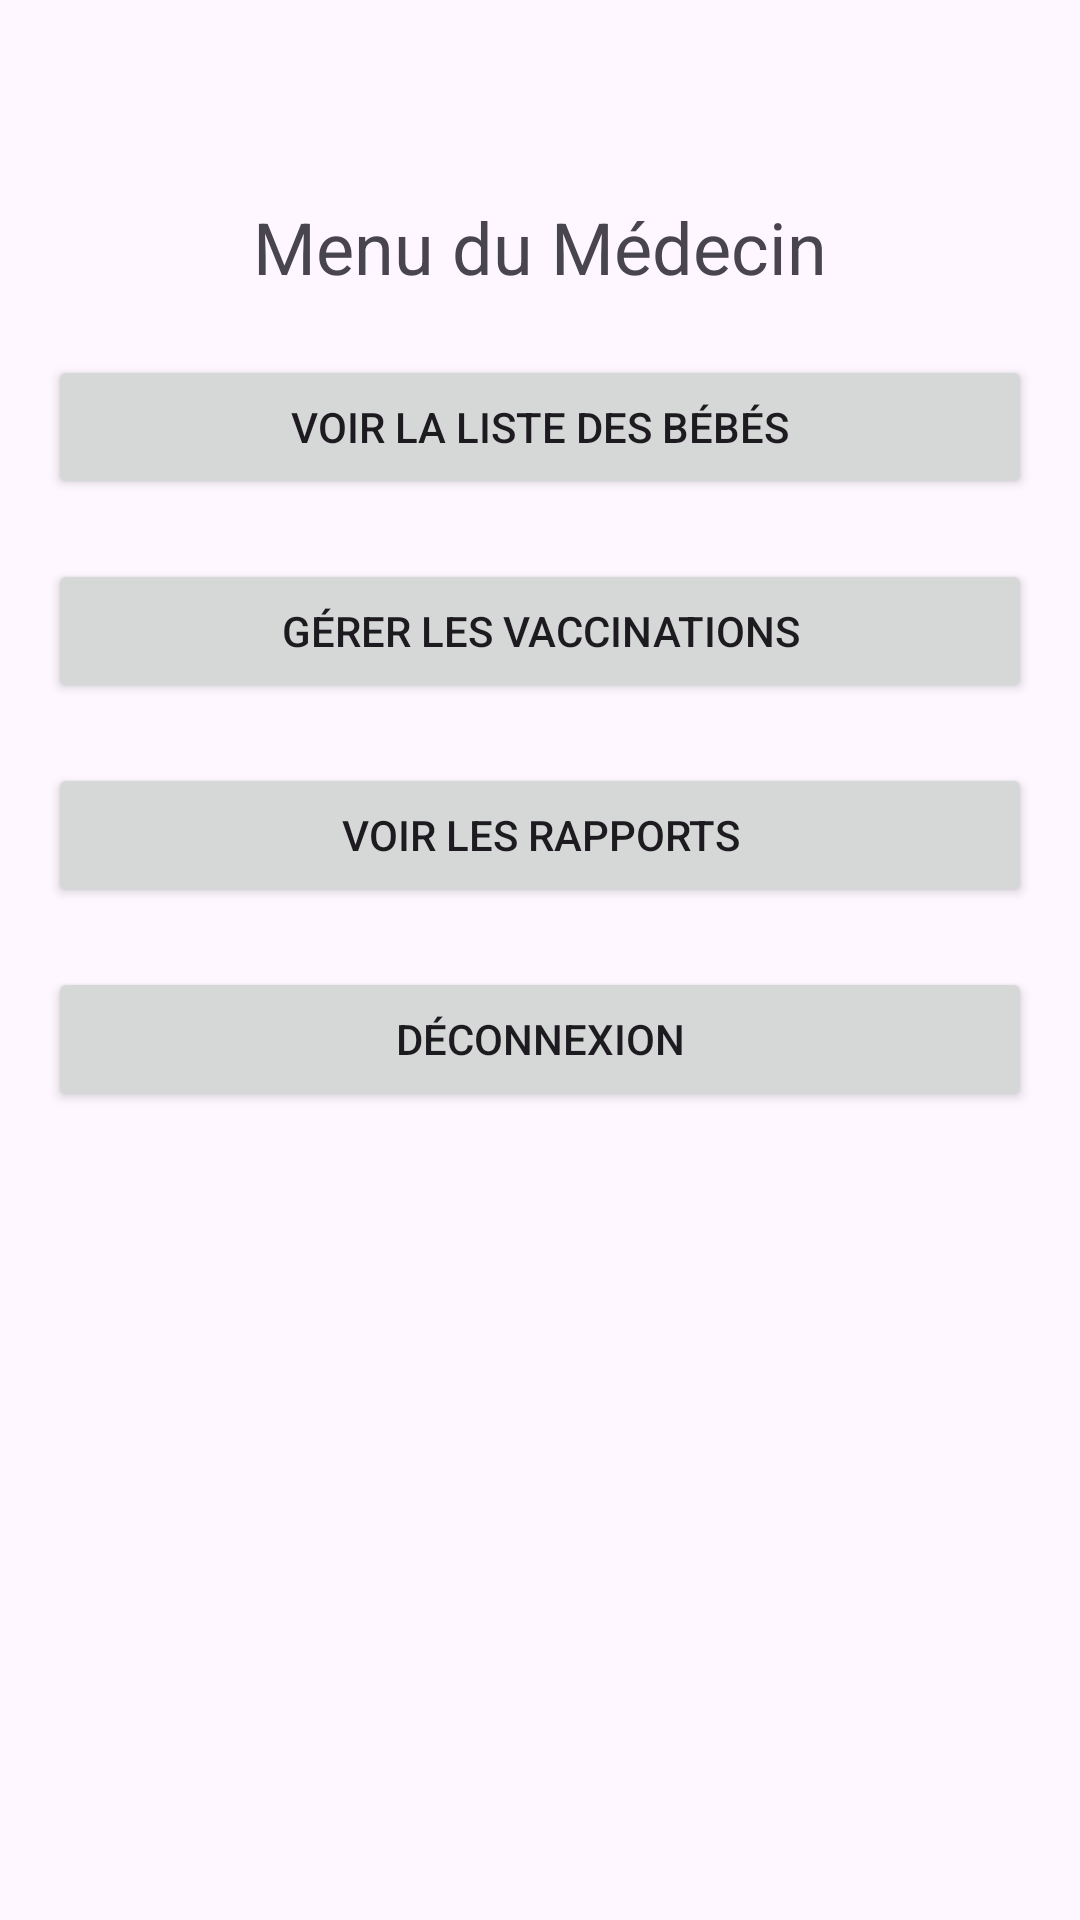

Write the Android layout XML for this screen, with the resource values it uses.
<!-- AndroidManifest.xml: application theme Theme.Api_gestionVaccination -->
<!-- res/layout/activity_menu_medecin.xml -->
<?xml version="1.0" encoding="utf-8"?>
<androidx.constraintlayout.widget.ConstraintLayout xmlns:android="http://schemas.android.com/apk/res/android"
    xmlns:app="http://schemas.android.com/apk/res-auto"
    xmlns:tools="http://schemas.android.com/tools"
    android:layout_width="match_parent"
    android:layout_height="match_parent"
    android:padding="16dp"
    tools:context=".MenuMedecinActivity">

    
    <TextView
        android:id="@+id/textViewTitle"
        android:layout_width="wrap_content"
        android:layout_height="wrap_content"
        android:text="Menu du Médecin"
        android:textSize="24sp"
        android:textAlignment="center"
        android:layout_marginTop="50dp"
        android:layout_marginBottom="32dp"
        app:layout_constraintTop_toTopOf="parent"
        app:layout_constraintStart_toStartOf="parent"
        app:layout_constraintEnd_toEndOf="parent"/>

    
    <Button
        android:id="@+id/btnListeBebes"
        android:layout_width="0dp"
        android:layout_height="wrap_content"
        android:text="Voir la liste des bébés"
        app:layout_constraintTop_toBottomOf="@+id/textViewTitle"
        app:layout_constraintStart_toStartOf="parent"
        app:layout_constraintEnd_toEndOf="parent"
        android:layout_marginTop="20dp"/>

    
    <Button
        android:id="@+id/btnGererVaccination"
        android:layout_width="0dp"
        android:layout_height="wrap_content"
        android:text="Gérer les vaccinations"
        app:layout_constraintTop_toBottomOf="@+id/btnListeBebes"
        app:layout_constraintStart_toStartOf="parent"
        app:layout_constraintEnd_toEndOf="parent"
        android:layout_marginTop="20dp"/>

    
    <Button
        android:id="@+id/btnVoirRapports"
        android:layout_width="0dp"
        android:layout_height="wrap_content"
        android:text="Voir les rapports"
        app:layout_constraintTop_toBottomOf="@+id/btnGererVaccination"
        app:layout_constraintStart_toStartOf="parent"
        app:layout_constraintEnd_toEndOf="parent"
        android:layout_marginTop="20dp"/>

    
    <Button
        android:id="@+id/btnDeconnexion"
        android:layout_width="0dp"
        android:layout_height="wrap_content"
        android:text="Déconnexion"
        app:layout_constraintTop_toBottomOf="@+id/btnVoirRapports"
        app:layout_constraintStart_toStartOf="parent"
        app:layout_constraintEnd_toEndOf="parent"
        android:layout_marginTop="20dp"/>

</androidx.constraintlayout.widget.ConstraintLayout>
<!-- resources referenced by this layout -->
<resources>
  <style name="Theme.Api_gestionVaccination" parent="Base.Theme.Api_gestionVaccination" />
  <style name="Base.Theme.Api_gestionVaccination" parent="Theme.Material3.DayNight.NoActionBar">
          
          
      </style>
</resources>
